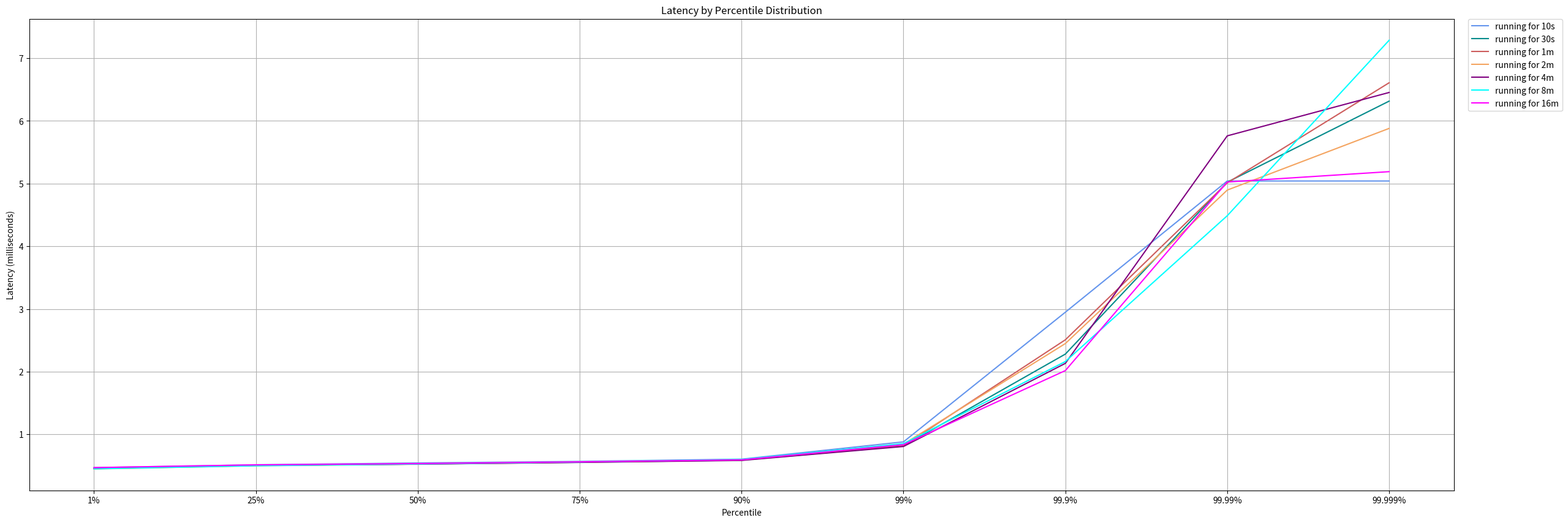
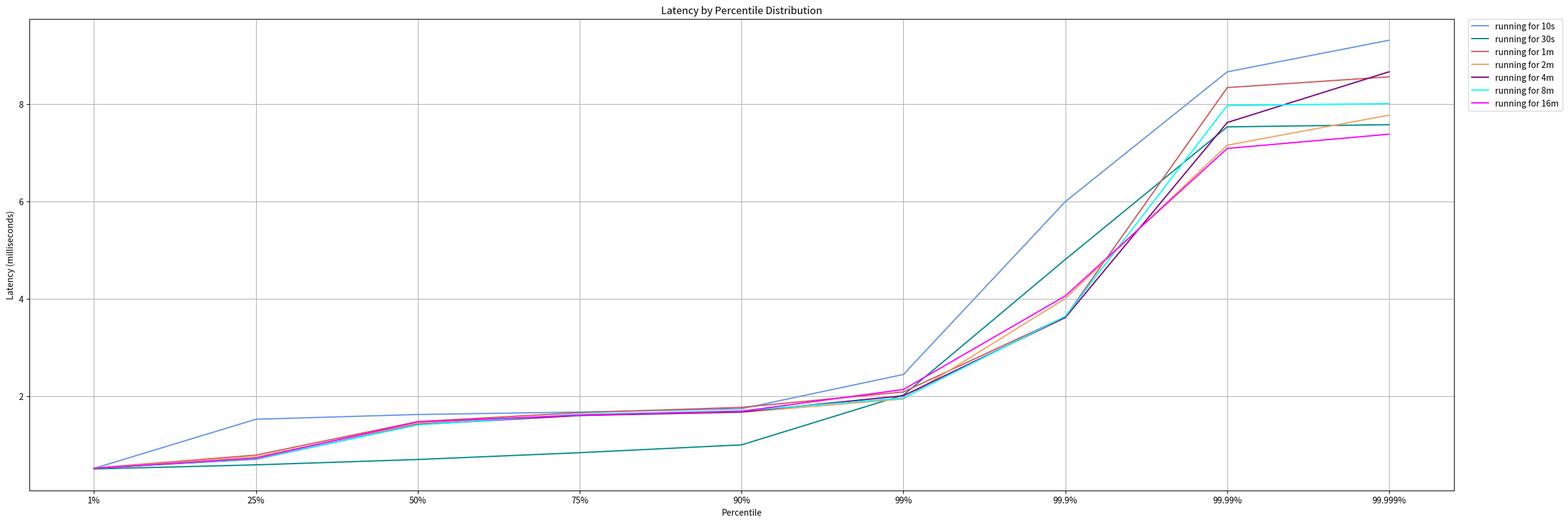
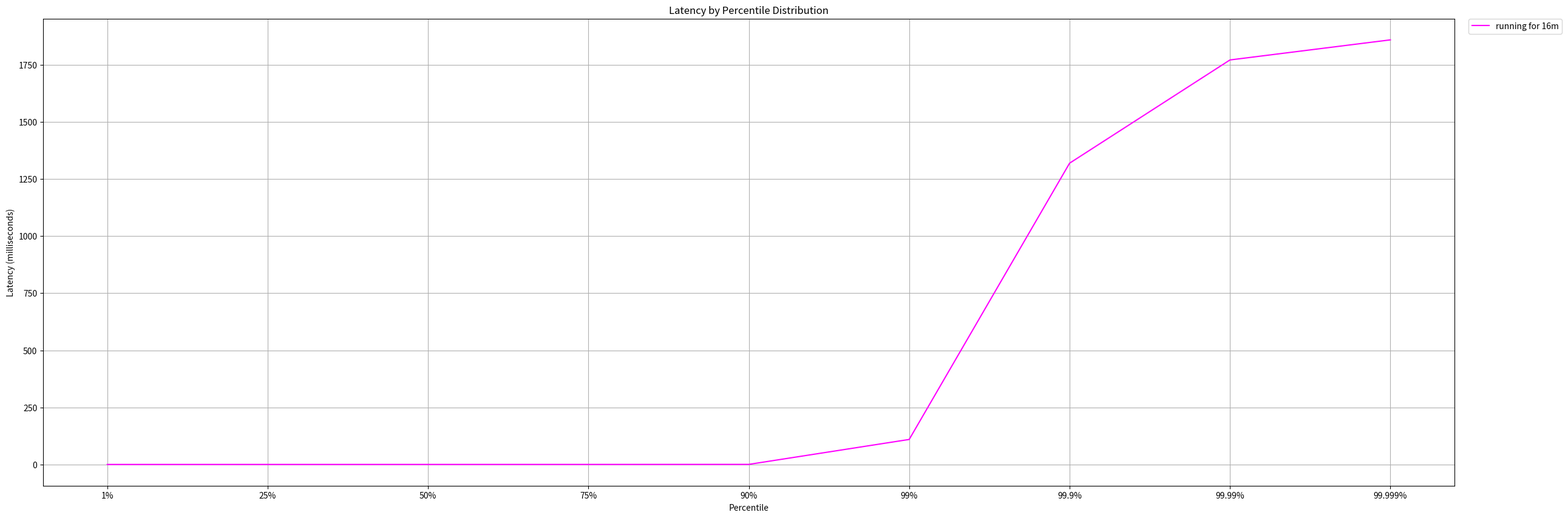
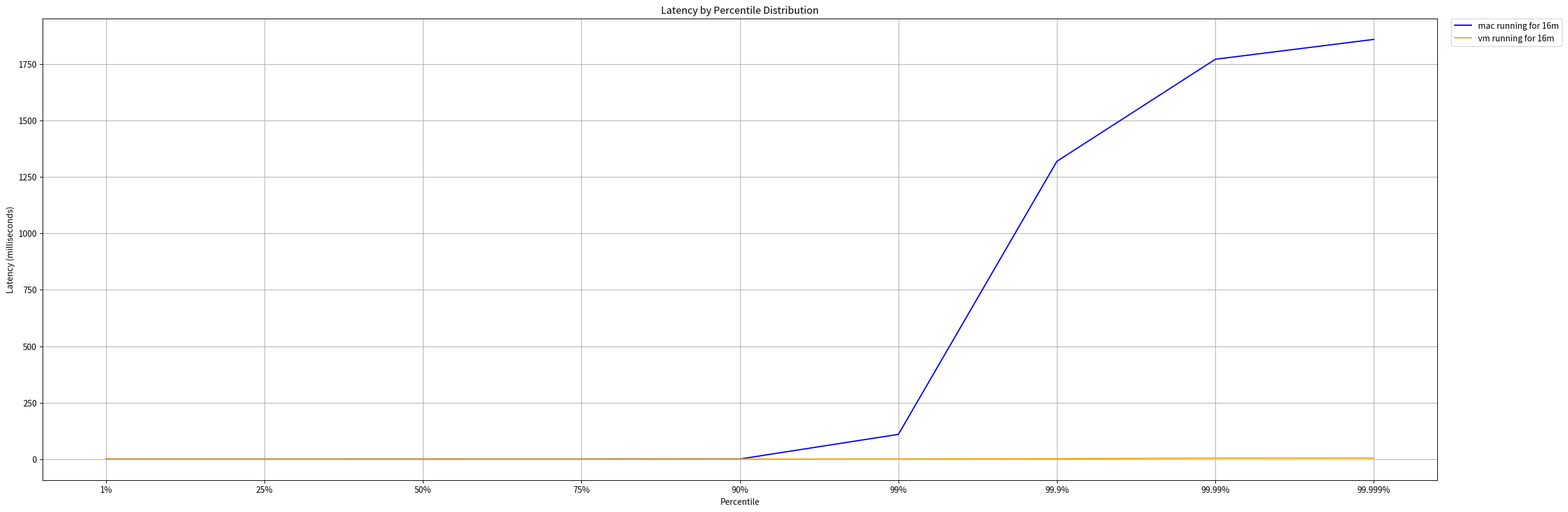
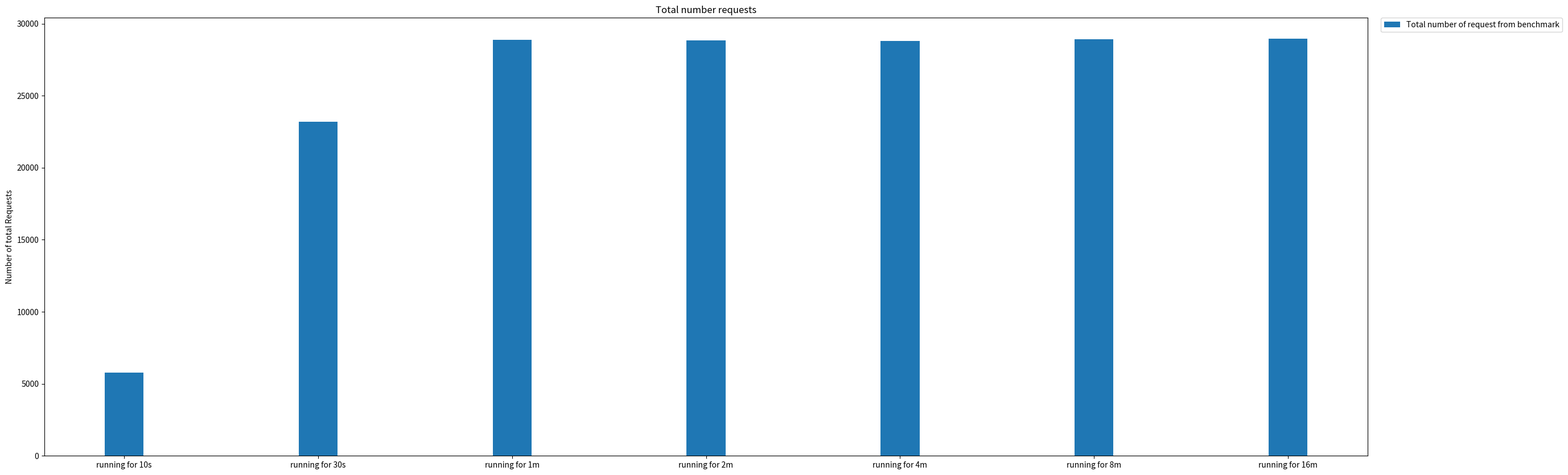
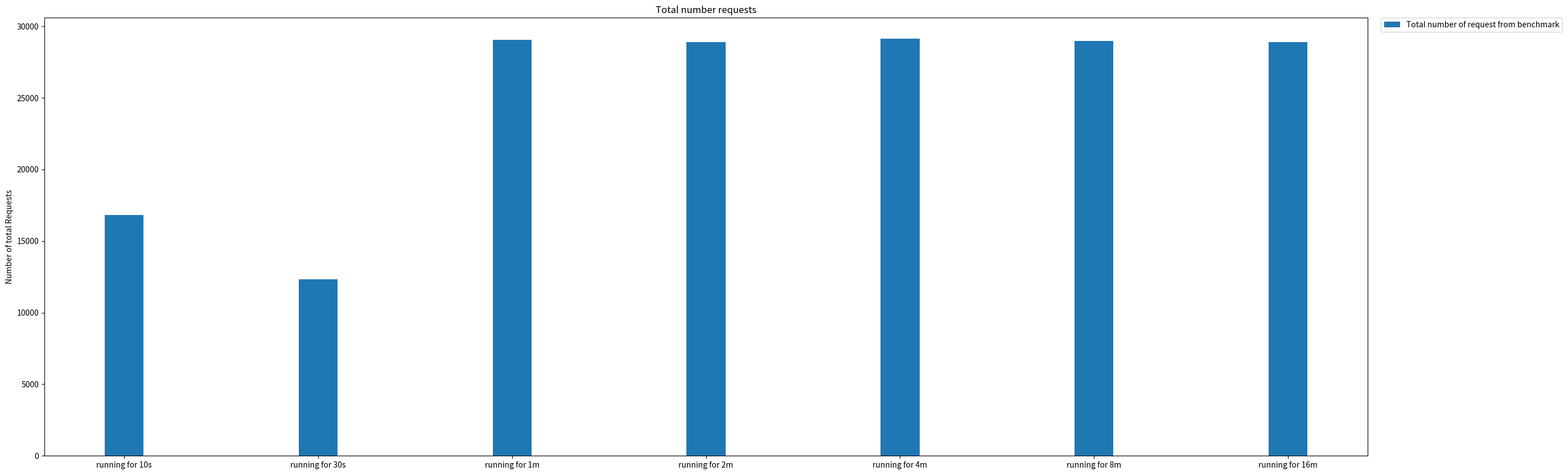
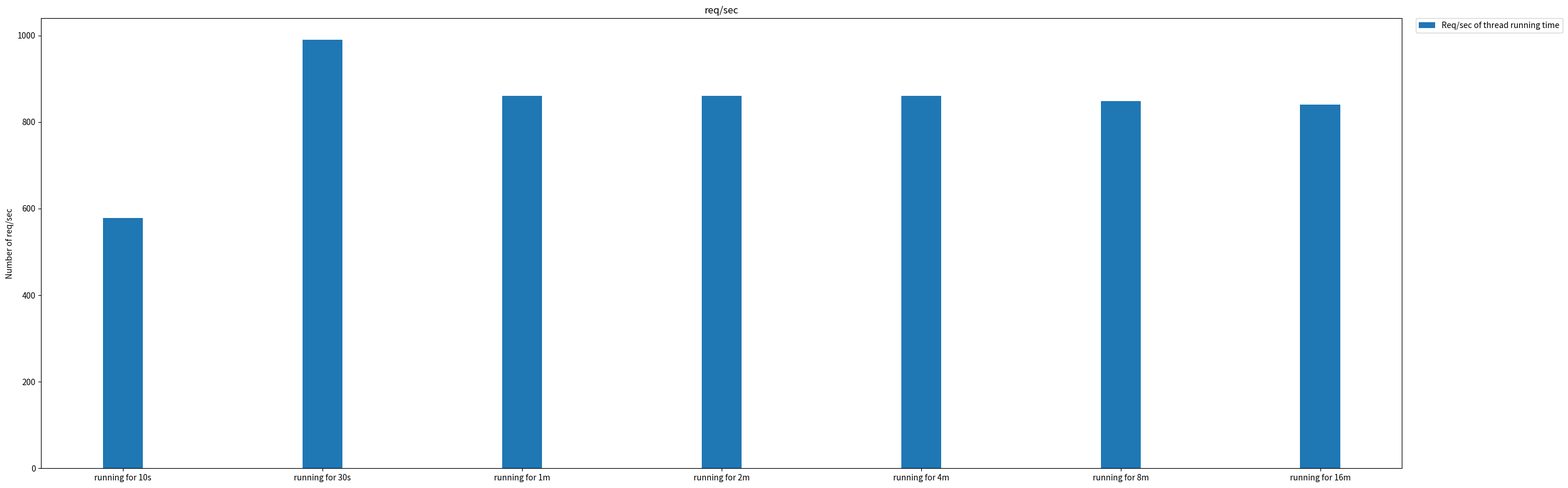
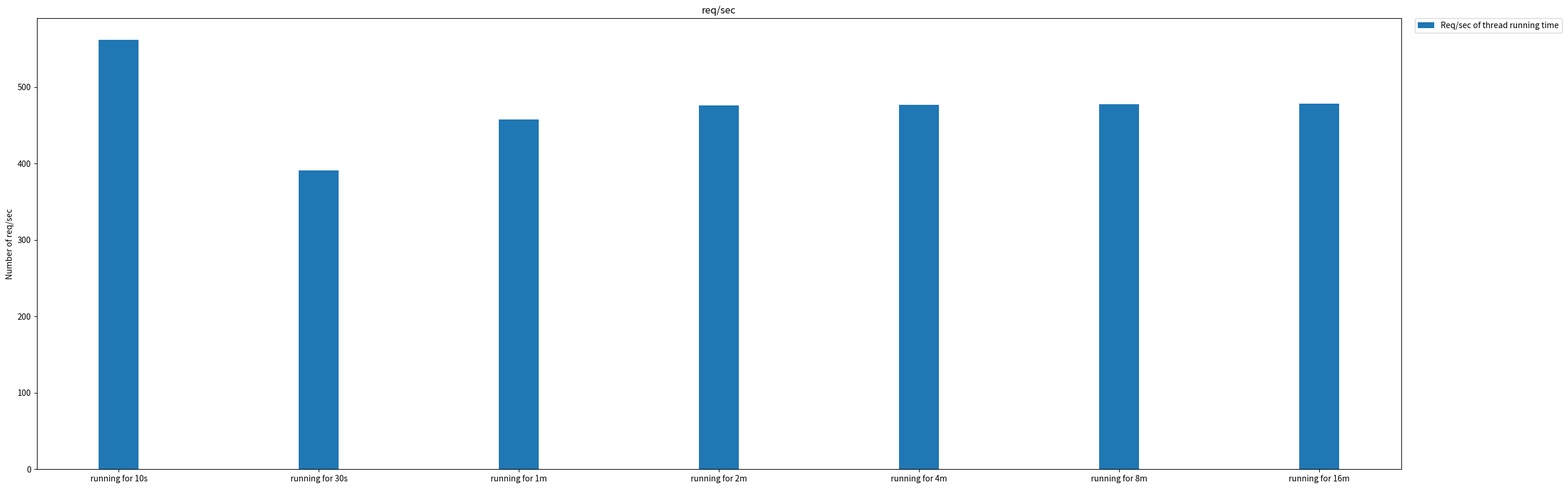

These charts were generated, in order, by the following Python code:
import matplotlib.pyplot as plt
import numpy as np
from matplotlib.pyplot import figure

colors = {
    "running for 10s": "cornflowerblue",
    "running for 30s": "darkcyan",
    "running for 1m": "indianred",
    "running for 2m": "sandybrown",
    "running for 4m": "purple",
    "running for 8m": "aqua",
    "running for 16m": "magenta",
    "mac running for 16m": "blue",
    "vm running for 16m": "orange",
}


def plot_bar_chart(data, file_name, y_label, titel, label):
    fig = figure(num=None, figsize=(30, 10), dpi=80, facecolor="w", edgecolor="k")
    x_labels = []
    width = 0.20
    x_values = []
    labels = data.keys()
    ind = np.arange(len(labels))
    for running_time, results in data.items():
        x_labels.append(running_time)
        x_values.append(results)
    plt.bar(ind, x_values, width, label=label)
    plt.legend(bbox_to_anchor=(1.01, 1), loc="upper left", borderaxespad=0.0)
    plt.ylabel(y_label)
    plt.title(titel)
    plt.xticks(ind, labels)
    plt.savefig(f"{file_name}_.pdf")
    plt.close(fig)


def plot_hdr_histogram(data, file_name):
    fig = figure(num=None, figsize=(30, 10), dpi=80, facecolor="w", edgecolor="k")
    for running_time, results in data.items():
        x_values = []
        y_values = []
        for percentile, value in results.items():
            x_values.append(percentile)
            y_values.append(value)
        plt.plot(
            x_values, y_values, label=f"{running_time}", color=colors[running_time]
        )
    plt.legend(bbox_to_anchor=(1.01, 1), loc="upper left", borderaxespad=0.0)
    plt.ylabel("Latency (milliseconds)")
    plt.xlabel("Percentile")
    plt.title("Latency by Percentile Distribution")
    plt.grid()
    plt.savefig(f"{file_name}_.pdf")
    plt.close(fig)


sequential_data = {
    "running for 10s": {
        "1%": 0.470,
        "25%": 0.515,
        "50%": 0.544,
        "75%": 0.569,
        "90%": 0.605,
        "99%": 0.881,
        "99.9%": 2.949,
        "99.99%": 5.042,
        "99.999%": 5.042,
    },
    "running for 30s": {
        "1%": 0.456,
        "25%": 0.504,
        "50%": 0.526,
        "75%": 0.555,
        "90%": 0.589,
        "99%": 0.815,
        "99.9%": 2.281,
        "99.99%": 5.023,
        "99.999%": 6.316,
    },
    "running for 1m": {
        "1%": 0.453,
        "25%": 0.503,
        "50%": 0.530,
        "75%": 0.559,
        "90%": 0.593,
        "99%": 0.817,
        "99.9%": 2.509,
        "99.99%": 5.012,
        "99.999%": 6.609,
    },
    "running for 2m": {
        "1%": 0.449,
        "25%": 0.500,
        "50%": 0.524,
        "75%": 0.555,
        "90%": 0.590,
        "99%": 0.844,
        "99.9%": 2.449,
        "99.99%": 4.897,
        "99.999%": 5.881,
    },
    "running for 4m": {
        "1%": 0.458,
        "25%": 0.506,
        "50%": 0.526,
        "75%": 0.553,
        "90%": 0.585,
        "99%": 0.807,
        "99.9%": 2.133,
        "99.99%": 5.762,
        "99.999%": 6.454,
    },
    "running for 8m": {
        "1%": 0.451,
        "25%": 0.500,
        "50%": 0.527,
        "75%": 0.560,
        "90%": 0.600,
        "99%": 0.852,
        "99.9%": 2.162,
        "99.99%": 4.488,
        "99.999%": 7.287,
    },
    "running for 16m": {
        "1%": 0.470,
        "25%": 0.514,
        "50%": 0.534,
        "75%": 0.562,
        "90%": 0.594,
        "99%": 0.836,
        "99.9%": 2.018,
        "99.99%": 5.026,
        "99.999%": 5.191,
    },
}

parallel_data = {
    "running for 10s": {
        "1%": 0.513,
        "25%": 1.523,
        "50%": 1.621,
        "75%": 1.671,
        "90%": 1.739,
        "99%": 2.444,
        "99.9%": 5.997,
        "99.99%": 8.664,
        "99.999%": 9.313,
    },
    "running for 30s": {
        "1%": 0.502,
        "25%": 0.586,
        "50%": 0.696,
        "75%": 0.836,
        "90%": 0.997,
        "99%": 2.021,
        "99.9%": 4.808,
        "99.99%": 7.532,
        "99.999%": 7.578,
    },
    "running for 1m": {
        "1%": 0.521,
        "25%": 0.786,
        "50%": 1.475,
        "75%": 1.658,
        "90%": 1.768,
        "99%": 2.085,
        "99.9%": 3.631,
        "99.99%": 8.340,
        "99.999%": 8.561,
    },
    "running for 2m": {
        "1%": 0.519,
        "25%": 0.750,
        "50%": 1.438,
        "75%": 1.603,
        "90%": 1.664,
        "99%": 1.941,
        "99.9%": 4.005,
        "99.99%": 7.156,
        "99.999%": 7.774,
    },
    "running for 4m": {
        "1%": 0.514,
        "25%": 0.703,
        "50%": 1.416,
        "75%": 1.600,
        "90%": 1.674,
        "99%": 2.007,
        "99.9%": 3.615,
        "99.99%": 7.622,
        "99.999%": 8.665,
    },
    "running for 8m": {
        "1%": 0.515,
        "25%": 0.709,
        "50%": 1.408,
        "75%": 1.625,
        "90%": 1.698,
        "99%": 1.959,
        "99.9%": 3.640,
        "99.99%": 7.971,
        "99.999%": 8.011,
    },
    "running for 16m": {
        "1%": 0.514,
        "25%": 0.725,
        "50%": 1.468,
        "75%": 1.608,
        "90%": 1.687,
        "99%": 2.135,
        "99.9%": 4.059,
        "99.99%": 7.089,
        "99.999%": 7.382,
    },
}

data_mac_system_noise = {
    "running for 16m": {
        "1%": 0.470,
        "25%": 0.521,
        "50%": 0.548,
        "75%": 0.588,
        "90%": 0.777,
        "99%": 109.902,
        "99.9%": 1319.000,
        "99.99%": 1770.862,
        "99.999%": 1858.774,
    }
}

data_number_request_sequenzial = {
    "running for 10s": 5770,
    "running for 30s": 23214,
    "running for 1m": 28893,
    "running for 2m": 28834,
    "running for 4m": 28816,
    "running for 8m": 28929,
    "running for 16m": 28964,
}

data_number_request_parallel = {
    "running for 10s": 16798,
    "running for 30s": 12318,
    "running for 1m": 29063,
    "running for 2m": 28890,
    "running for 4m": 29137,
    "running for 8m": 28989,
    "running for 16m": 28891,
}

data_number_request_per_sec_sequenzial = {
    "running for 10s": 578.46,
    "running for 30s": 990,
    "running for 1m": 860,
    "running for 2m": 860,
    "running for 4m": 860,
    "running for 8m": 848,
    "running for 16m": 840,
}


data_number_request_per_sec_parallel = {
    "running for 10s": 561.84,
    "running for 30s": 391.15,
    "running for 1m": 457.80,
    "running for 2m": 475.84,
    "running for 4m": 476.52,
    "running for 8m": 477.22,
    "running for 16m": 477.99,
}


if __name__ == "__main__":
    plot_hdr_histogram(sequential_data, "sequential_wrk")  # type: ignore
    plot_hdr_histogram(parallel_data, "parallel_wrk")  # type: ignore
    plot_hdr_histogram(data_mac_system_noise, "mac_sequential_wrk")  # type: ignore
    plot_hdr_histogram(
        {
            "mac running for 16m": data_mac_system_noise["running for 16m"],
            "vm running for 16m": sequential_data["running for 16m"],
        },
        "mac_vs_vm_wrk",
    )  # type: ignore
    plot_bar_chart(
        data_number_request_sequenzial,
        "number_request_sequenzial",
        "Number of total Requests",
        "Total number requests",
        "Total number of request from benchmark",
    )  # type: ignore
    plot_bar_chart(
        data_number_request_parallel,
        "number_request_parallel",
        "Number of total Requests",
        "Total number requests",
        "Total number of request from benchmark",
    )  # type: ignore
    plot_bar_chart(
        data_number_request_per_sec_sequenzial,
        "number_request_per_sec_sequenzial",
        "Number of req/sec",
        "req/sec",
        "Req/sec of thread running time",
    )  # type: ignore
    plot_bar_chart(
        data_number_request_per_sec_parallel,
        "number_request_per_sec_parallel",
        "Number of req/sec",
        "req/sec",
        "Req/sec of thread running time",
    )  # type: ignore
